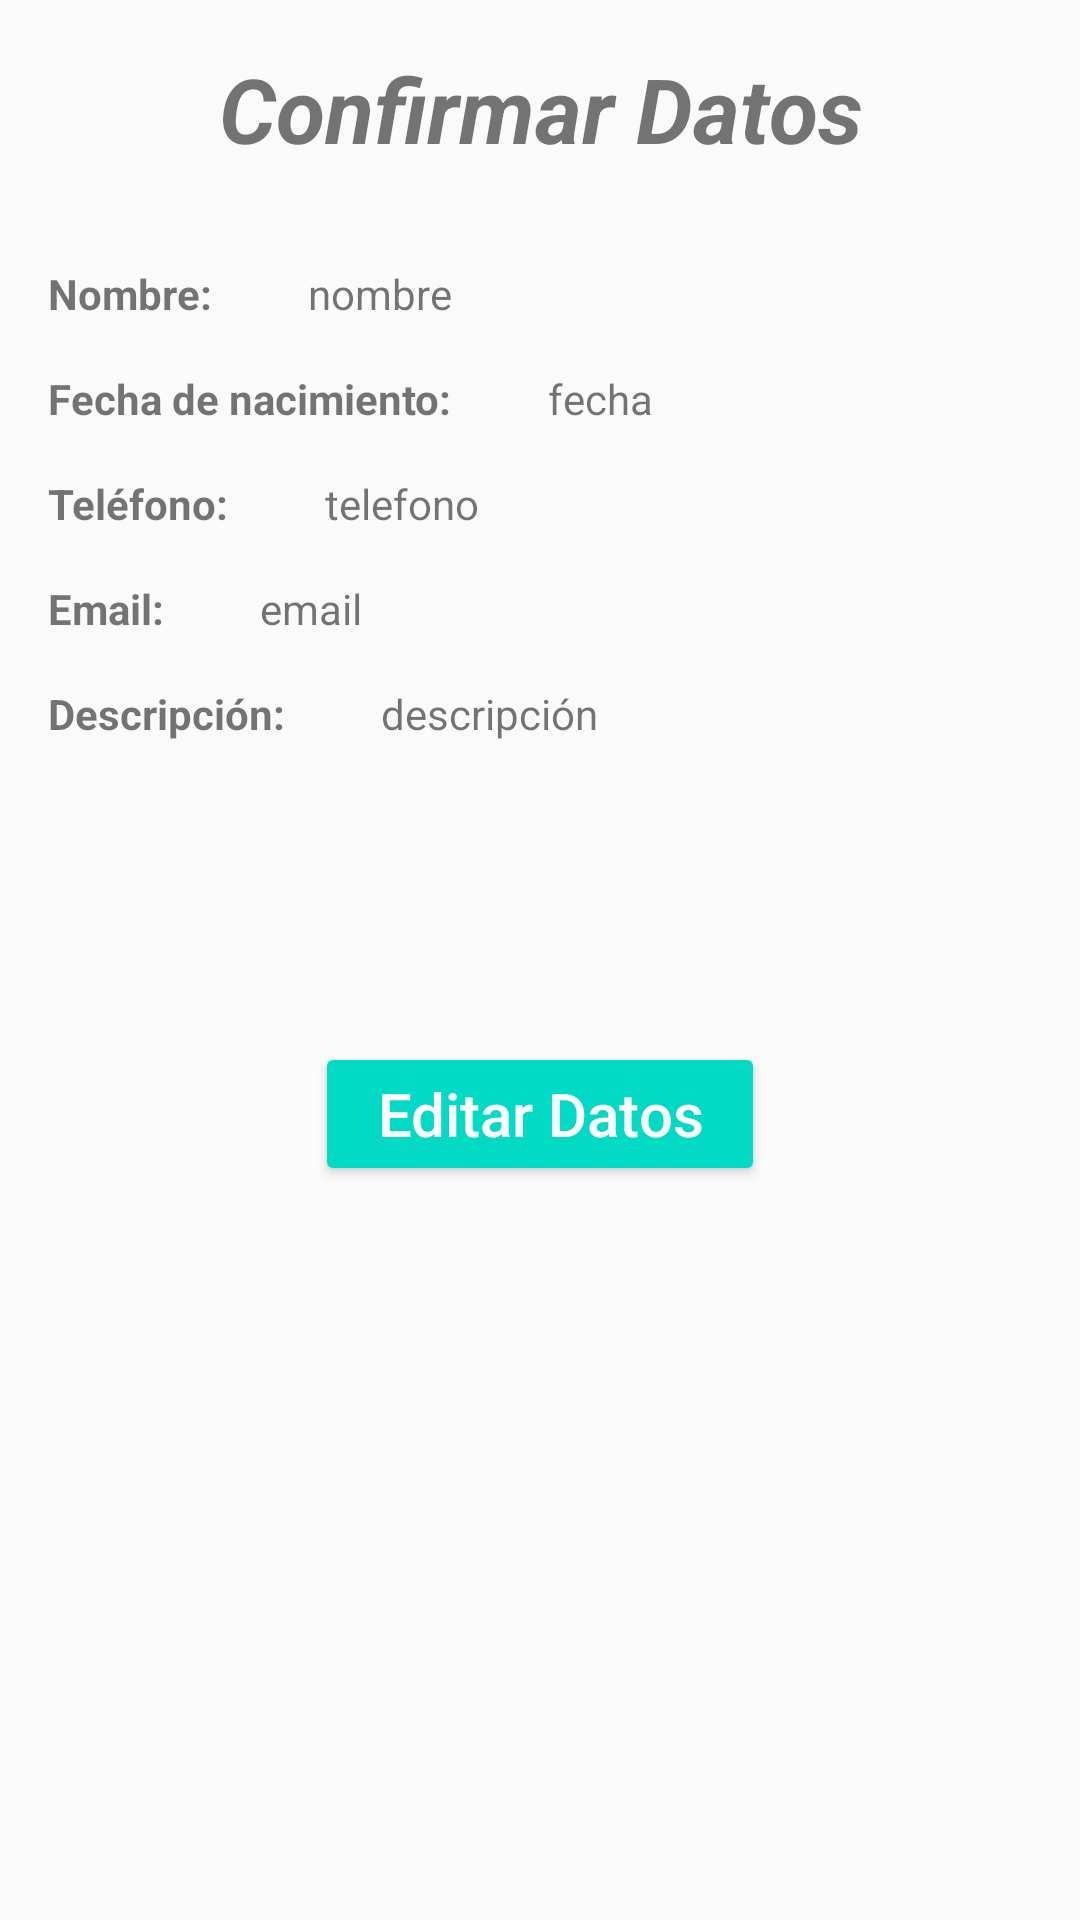

The Android layout XML behind this screen, and the referenced resources:
<!-- AndroidManifest.xml: application theme AppTheme -->
<!-- res/layout/activity_confimar_datos.xml -->
<?xml version="1.0" encoding="utf-8"?>
<RelativeLayout xmlns:android="http://schemas.android.com/apk/res/android"
    xmlns:app="http://schemas.android.com/apk/res-auto"
    xmlns:tools="http://schemas.android.com/tools"
    android:layout_width="match_parent"
    android:layout_height="match_parent"
    android:layout_marginTop="@dimen/margin_horizontal"
    android:layout_marginStart="@dimen/margin_vertical"
    android:layout_marginEnd="@dimen/margin_vertical"
    android:layout_marginBottom="@dimen/margin_horizontal"
    tools:context=".ConfimarDatos">

    <TextView
        android:id="@+id/tv_confirma"
        android:layout_width="wrap_content"
        android:layout_height="wrap_content"
        android:gravity="center_horizontal"
        android:layout_alignParentStart="true"
        android:layout_alignParentEnd="true"
        android:padding="16dp"
        android:text="@string/confirmar_datos"
        android:textSize="30sp"
        android:textStyle="bold|italic" />

    <TextView
        android:id="@+id/tvName"
        android:layout_width="wrap_content"
        android:layout_height="wrap_content"
        android:paddingTop="16dp"
        android:paddingStart="16dp"
        android:paddingEnd="16dp"
        android:layout_below="@id/tv_confirma"
        android:text="@string/tv_nombre"
        android:textStyle="bold"/>

    <TextView
        android:id="@+id/tvNombre"
        android:layout_width="wrap_content"
        android:layout_height="wrap_content"
        android:layout_below="@id/tv_confirma"
        android:layout_marginStart="16dp"
        android:layout_toEndOf="@+id/tvName"
        android:paddingTop="16dp"
        android:text="nombre" />

    <TextView
        android:id="@+id/tv_fech"
        android:layout_width="wrap_content"
        android:layout_height="wrap_content"
        android:paddingTop="16dp"
        android:paddingStart="16dp"
        android:paddingEnd="16dp"
        android:layout_below="@id/tvName"
        android:text="@string/tv_fecha"
        android:textStyle="bold"/>

    <TextView
        android:id="@+id/tvFecha"
        android:layout_width="wrap_content"
        android:layout_height="wrap_content"
        android:layout_below="@id/tvName"
        android:layout_marginStart="16dp"
        android:layout_toEndOf="@+id/tv_fech"
        android:paddingTop="16dp"
        android:text="fecha" />

    <TextView
        android:id="@+id/tvTel"
        android:layout_width="wrap_content"
        android:layout_height="wrap_content"
        android:paddingTop="16dp"
        android:paddingStart="16dp"
        android:paddingEnd="16dp"
        android:layout_below="@id/tv_fech"
        android:text="@string/tv_telefono"
        android:textStyle="bold"/>

    <TextView
        android:id="@+id/tvTelefono"
        android:layout_width="wrap_content"
        android:layout_height="wrap_content"
        android:paddingTop="16dp"
        android:layout_below="@+id/tv_fech"
        android:layout_marginStart="16dp"
        android:layout_toEndOf="@id/tvTel"
        android:text="telefono" />

    <TextView
        android:id="@+id/tvEma"
        android:layout_width="wrap_content"
        android:layout_height="wrap_content"
        android:layout_below="@id/tvTel"
        android:paddingStart="16dp"
        android:paddingTop="16dp"
        android:paddingEnd="16dp"
        android:text="@string/tv_email"
        android:textStyle="bold"/>

    <TextView
        android:id="@+id/tvEmail"
        android:layout_width="wrap_content"
        android:layout_height="wrap_content"
        android:layout_below="@id/tvTel"
        android:layout_marginStart="16dp"
        android:layout_toEndOf="@id/tvEma"
        android:paddingTop="16dp"
        android:text="email" />

    <TextView
        android:id="@+id/tvDes"
        android:layout_width="wrap_content"
        android:layout_height="wrap_content"
        android:layout_below="@id/tvEma"
        android:paddingStart="16dp"
        android:paddingTop="16dp"
        android:paddingEnd="16dp"
        android:text="@string/tv_descripcion"
        android:textStyle="bold"/>

    <TextView
        android:id="@+id/tvDescripcion"
        android:layout_width="wrap_content"
        android:layout_height="wrap_content"
        android:layout_below="@id/tvEma"
        android:layout_marginStart="16dp"
        android:layout_toEndOf="@id/tvDes"
        android:paddingTop="16dp"
        android:text="descripción" />

    <Button
        android:id="@+id/btnEditar"
        android:layout_width="150dp"
        android:layout_height="wrap_content"
        android:layout_below="@id/tvDes"
        android:layout_marginTop="100dp"
        android:layout_centerHorizontal="true"
        android:text="@string/editar_datos"
        android:textAllCaps="false"
        android:textSize="20sp"
        android:theme="@style/MyButton"/>

</RelativeLayout>
<!-- resources referenced by this layout -->
<resources>
  <dimen name="margin_horizontal">16dp</dimen>
  <dimen name="margin_vertical">16dp</dimen>
  <string name="confirmar_datos">Confirmar Datos</string>
  <string name="editar_datos">Editar Datos</string>
  <string name="tv_descripcion">Descripción:</string>
  <string name="tv_email">Email:</string>
  <string name="tv_fecha">Fecha de nacimiento: </string>
  <string name="tv_nombre">Nombre:</string>
  <string name="tv_telefono">Teléfono:</string>
  <style name="MyButton" parent="Theme.AppCompat.Light">
          <item name="colorButtonNormal">@color/colorAccent</item>
          <item name="colorControlHighlight">@android:color/white</item>
          <item name="android:textColor">@android:color/white</item>
      </style>
  <style name="AppTheme" parent="Theme.AppCompat.Light.DarkActionBar">
          
          <item name="colorPrimary">@color/colorPrimary</item>
          <item name="colorPrimaryDark">@color/colorPrimaryDark</item>
          <item name="colorAccent">@color/colorAccent</item>
      </style>
  <!-- not gathered from this repository: default colours our renderer supplied (Android Studio template values) -->
  <color name="colorPrimary">#FF6200EE</color>
  <color name="colorPrimaryDark">#FF3700B3</color>
  <color name="colorAccent">#FF03DAC5</color>
</resources>
